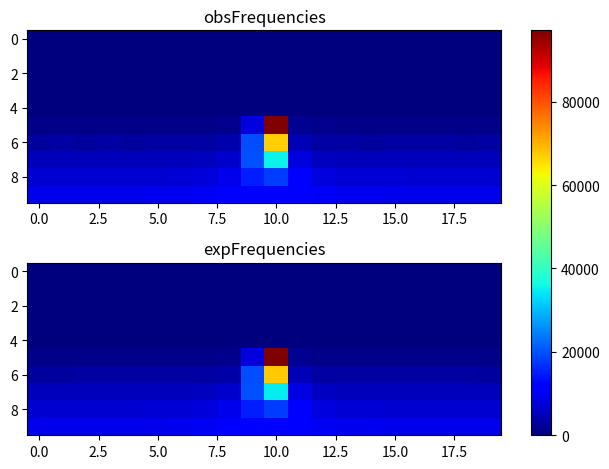

Reproduce this figure in Python.
import matplotlib.pyplot as plt
import numpy as np
obsFrequencies = np.array([[ 0, 0, 0, 0, 0, 0, 0, 0, 0, 0, 0, 0, 0, 0, 0, 0, 0, 0, 0, 0], [0, 0, 0, 0, 0, 0, 0, 0, 0, 0, 0, 0, 0, 0, 0, 0, 0, 0, 0, 0], [0, 0, 0, 0, 0, 0, 0, 0, 0, 0, 0, 0, 0, 0, 0, 0, 0, 0, 0, 0], [0, 0, 0, 0, 0, 0, 0, 0, 0, 0, 0, 0, 0, 0, 0, 0, 0, 0, 0, 0], [0, 0, 0, 0, 0, 0, 0, 0, 0, 0, 0, 0, 0, 0, 0, 0, 0, 0, 0, 0], [1018, 1055, 1026, 966, 1042, 1036, 1056, 1085, 1254, 8029, 97113, 1543, 1159, 1063, 1016, 982, 1040, 1088, 995, 1078], [3005, 3056, 2966, 3104, 2972, 3089, 3122, 3223, 3874, 19669, 66950, 4791, 3279, 3115, 3020, 3173, 3094, 3076, 3031, 3105], [5034, 5088, 5145, 5076, 5000, 5195, 5200, 5456, 6539, 19860, 35292, 8283, 5592, 5117, 5133, 5111, 4941, 5024, 5069, 5033], [7173, 7128, 7032, 7121, 7142, 7158, 7318, 7907, 9342, 14856, 17973, 10709, 8086, 7542, 7221, 7238, 7035, 7115, 7074, 7092], [9252, 9135, 9184, 9309, 9414, 9504, 9758, 9887, 10861, 11741, 11838, 10970, 10342, 9853, 9674, 9406, 9341, 9191, 9138, 9122 ]]);
expFrequencies = np.array([[ 0, 0, 0, 0, 0, 0, 0, 0, 0, 0, 0, 0, 0, 0, 0, 0, 0, 0, 0, 0], [0, 0, 0, 0, 0, 0, 0, 0, 0, 0, 0, 0, 0, 0, 0, 0, 0, 0, 0, 0], [0, 0, 0, 0, 0, 0, 0, 0, 0, 0, 0, 0, 0, 0, 0, 0, 0, 0, 0, 0], [0, 0, 0, 0, 0, 0, 0, 0, 0, 0, 0, 0, 0, 0, 0, 0, 0, 0, 0, 0], [0, 0, 0, 0, 0, 0, 0, 0, 0, 0, 0, 0, 0, 0, 0, 0, 0, 0, 0, 0], [1014.14, 1014.73, 1016.17, 1018.82, 1023.45, 1031.84, 1048.77, 1091.15, 1265.99, 8176.98, 97014.8, 1533.18, 1128.65, 1060.26, 1036.94, 1026.1, 1020.32, 1017.03, 1015.18, 1014.28], [3032.89, 3034.29, 3037.75, 3044.12, 3055.39, 3076.24, 3119.83, 3236.02, 3775.61, 19549.4, 67162.1, 4725.77, 3341.82, 3150.52, 3089.16, 3061.92, 3047.75, 3039.8, 3035.36, 3033.22], [5057.85, 5060.41, 5066.76, 5078.59, 5099.83, 5140.12, 5227.61, 5473.34, 6623.85, 19758.5, 34883.2, 8364, 5703.32, 5291.16, 5165.64, 5112.33, 5085.38, 5070.55, 5062.37, 5058.45], [7101.15, 7105.81, 7117.38, 7139.07, 7178.29, 7253.01, 7413.64, 7834.77, 9295.79, 14902.1, 17851, 10720.9, 8185.78, 7527.24, 7300.22, 7201.46, 7151.59, 7124.32, 7109.37, 7102.25], [9238.79, 9247.86, 9269.77, 9309.03, 9375.1, 9483.26, 9675.88, 10030.3, 10688.5, 11622.9, 11878.4, 11044.3, 10241.2, 9787.84, 9545.01, 9411.07, 9330.75, 9282.61, 9254.67, 9240.93 ]]);
fig, (ax1, ax2) = plt.subplots(2)
combined = np.array([obsFrequencies, expFrequencies])
vmin, vmax = np.min(combined), np.max(combined)
cmap = plt.colormaps["jet"]
ax1.imshow(obsFrequencies, cmap=cmap, aspect='auto', vmin = vmin, vmax = vmax)
ax1.title.set_text("obsFrequencies")
im = ax2.imshow(expFrequencies, cmap=cmap, aspect='auto', vmin = vmin, vmax = vmax)
ax2.title.set_text("expFrequencies")
fig.tight_layout()
fig.colorbar(im, ax=list([ax1, ax2]))
plt.show()
